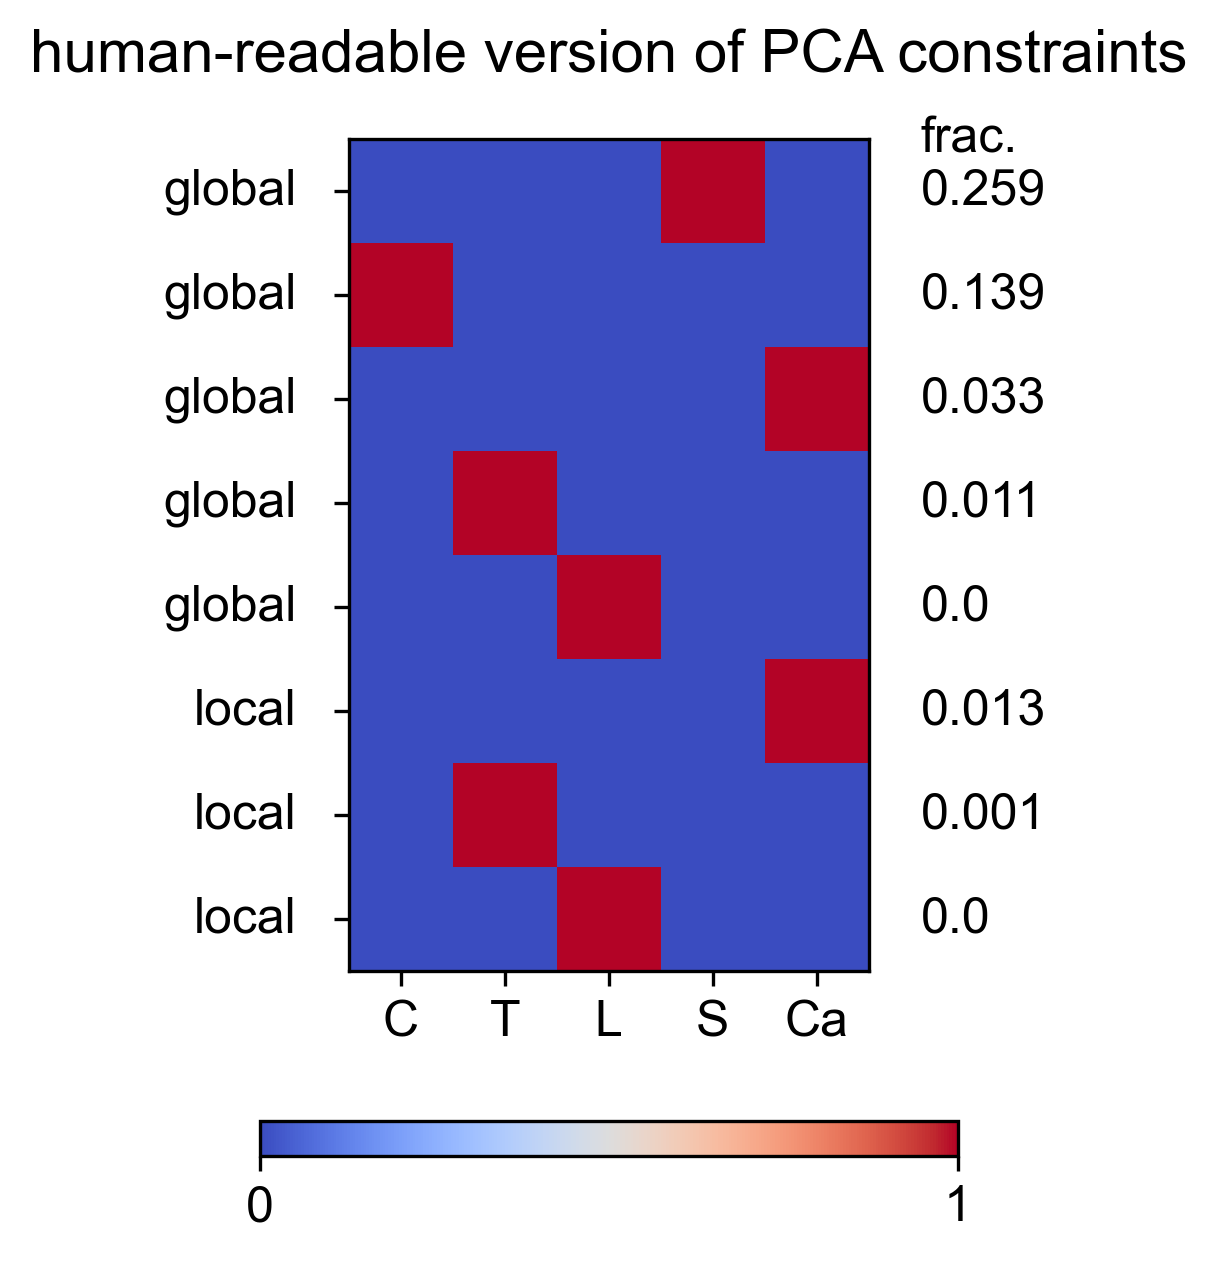

Data behind this chart, as committed beside it:
Cervical, Thoracic, Lumbar, Sacral, Caudal, constraint_std, globalOrLocal
0.0, 0.0, 0.0, 1.0, 0.0, 0.2586, global
1.0, 0.0, 0.0, 0.0, 0.0, 0.1387, global
0.0, 0.0, 0.0, 0.0, 1.0, 0.03349, global
0.0, 1.0, 0.0, 0.0, 0.0, 0.01053, global
0.0, 0.0, 1.0, 0.0, 0.0, 0.0, global
0.0, 0.0, 0.0, 0.0, 1.0, 0.01283, local
0.0, 1.0, 0.0, 0.0, 0.0, 0.001297, local
0.0, 0.0, 1.0, 0.0, 0.0, 1.3478201907404636e-31, local
